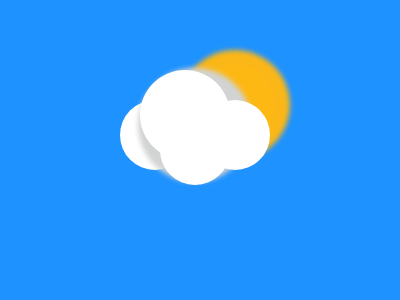

Recreate this image using only HTML and CSS.

<!DOCTYPE html>
<html lang="en">
<head>
    <meta charset="UTF-8">
    <meta http-equiv="X-UA-Compatible" content="IE=edge">
    <meta name="viewport" content="width=device-width, initial-scale=1.0">
    <title>Document</title>
    <style>
        body{
            /* position: absolute; */
          background: #1E92FF;
        }
        #ground{
            position: absolute;
            align-items: center;
            left : 60rem;
        }
        #tree{
            position: absolute;
            align-items: center;
            left : 35rem;
        }
        #plant{
            position: absolute;
            align-items: center;
            left : 35rem;
        }
        #fullframe{
            margin-top: 100px;
        }
        
        .soil {
          width: 400px;
          height: 80px;
          background: #6F6100;
          position: absolute;
          top:220px;
          right: 0px;
        } 
        .grash{
            width: 400px;
          height: 40px;
          background: #69D10A;
          position: absolute;
          top:180px;
          right: 0px;
        }
        .wood{
            width: 20px;
          height: 80px;
          background: #441A0A;
          position: absolute;
          top: 100px;
          left: 50px
        }
      
        .leaf1{
          width: 40px;
          height: 40px;
          border-radius: 50px;
          background: #69D10A;
          position: absolute;
          top: 80px;
          left: 20px;
          
            
        }
        .leaf2{
             width: 40px;
          height: 40px;
          border-radius: 50px;
          background: #69D10A;
          position: absolute;
          top: 80px;
          left: 60px;
          
        }
   
          .leaf3{
             width: 40px;
          height: 60px;
          border-radius: 50px;
          background: #69D10A;
          position: absolute;
          top: 60px;
          left: 40px;
        }
      
        #l1{
            position: absolute;
          top: 150px;
          left: 310px;
        }
         #l2{
          position: absolute;
          top: 130px;
          left: 310px;
        }
        .circle1{
            height: 50px;
            width: 50px;
            border-radius:50px;
            background-color: rgb(255, 255, 255);
            position: absolute;
            left: 50%;
        }
        #cloud{
            position: relative;

        }
        .sun{
            height: 80px;
            width:80px;
            margin-top : -35px;
            margin-left : -5px;
            background-color: #FDB813 ;
            box-shadow: 0px 0px 5px 15px #fbb718 ;
    }
        .a {
            height: 70px;
            width: 70px;
            margin-left : -80px;
        }
        .b {
            height: 90px;
            width: 90px;
            margin-left : -60px;
            margin-top : -30px;
            box-shadow: 10px 10px 5px 12px rgb(210, 211, 211);
        }
        .c {
            height: 70px;
            width: 70px;
            margin-top : 15px;
            margin-left : -40px;
        }
        .d {
            height: 70px;
            width: 70px;
            
        }
        .cc {
            height: 50px;
            width: 50px;
            margin-left : 10px;
            position : absolute;
            margin-top : 10px;
            border-radius : 50px;
        }
        .c1{
            margin-left : 150px; 
            box-shadow: -10px -10px;
            transform: rotate(35deg);
        }
        .c2{
            margin-left : 98px; 
            box-shadow: 10px -10px;
            transform: rotate(-35deg);
        }
        .c3{
            height: 5px;
            width: 50px;
            position : absolute;
            left: 125px;
            top: 115px;
            border: 1px solid black;
            background: black;
        }
.bird{
    position : absolute;
    left: 550px;
    z-index: 1;
}
.c3{
    position : absolute;
    left:115px; 
    top: 15px;
    z-index: -1;

}
      </style>
</head>
<body>
<div id="fullframe">

    <div class="bird">
        <div class="c1 cc"></div>
        <div class="c2 cc"></div>
        <div class="c3 cc"></div>
    </div>

        <div id="cloud">
        <div class="circle1 sun"></div>
        <div class="circle1 a"></div>
        <div class="circle1 b"></div>
        <div class="circle1 c"></div>
        <div class="circle1 d"></div>
        </div>

<div id = "ground">
 <div class="soil"></div>
 <div class="grash"> </div> 
</div>

<div  id="tree"  >
 <div class="wood"> </div> 
 <div class="leaf1"> </div> 
 <div class="leaf2"> </div>
 <div class="leaf3"> </div> 
</div>

<div id="plant">
 <div class="leaf1" id="l1"> </div> 
 <div class="leaf2" id="l2"> </div>
</div>

</div>

</body>
</html>